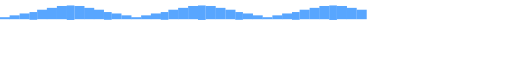
t = 0.00 s
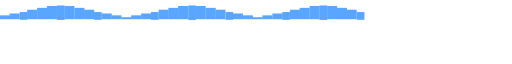
t = 0.43 s
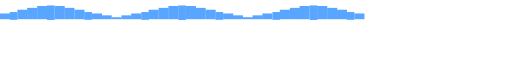
t = 0.77 s
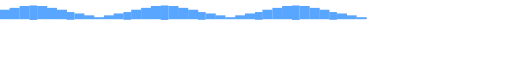
t = 1.20 s
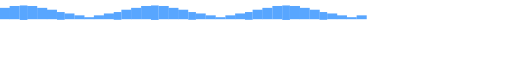
t = 1.63 s
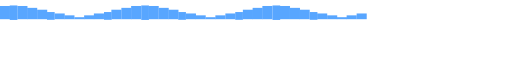
t = 1.97 s

The animated SVG that drew these frames (rendered in a browser with its animation timeline set to each time). Animation: 8 SMIL elements (animate=8); one cycle of 2.40 s, repeats indefinitely.

<svg xmlns="http://www.w3.org/2000/svg" viewBox="0 0 720 30" width="720" height="30" preserveAspectRatio="xMinYMin meet">
  <style>
    text { font-family: 'JetBrains Mono', 'SF Mono', 'Courier New', monospace; font-size: 18px; fill: #58A6FF; }
  </style>
  <text x="0" y="22" opacity="0">
    <animate attributeName="opacity" values="1;0;0;0;0;0;0;0" dur="2.4s" repeatCount="indefinite" calcMode="discrete"/>
    ▁▂▃▄▅▆▇█▇▆▅▄▃▂▁▂▃▄▅▆▇█▇▆▅▄▃▂▁▂▃▄▅▆▇█▇▆▅
  </text>
  <text x="0" y="22" opacity="0">
    <animate attributeName="opacity" values="0;1;0;0;0;0;0;0" dur="2.4s" repeatCount="indefinite" calcMode="discrete"/>
    ▂▃▄▅▆▇█▇▆▅▄▃▂▁▂▃▄▅▆▇█▇▆▅▄▃▂▁▂▃▄▅▆▇█▇▆▅▄
  </text>
  <text x="0" y="22" opacity="0">
    <animate attributeName="opacity" values="0;0;1;0;0;0;0;0" dur="2.4s" repeatCount="indefinite" calcMode="discrete"/>
    ▃▄▅▆▇█▇▆▅▄▃▂▁▂▃▄▅▆▇█▇▆▅▄▃▂▁▂▃▄▅▆▇█▇▆▅▄▃
  </text>
  <text x="0" y="22" opacity="0">
    <animate attributeName="opacity" values="0;0;0;1;0;0;0;0" dur="2.4s" repeatCount="indefinite" calcMode="discrete"/>
    ▄▅▆▇█▇▆▅▄▃▂▁▂▃▄▅▆▇█▇▆▅▄▃▂▁▂▃▄▅▆▇█▇▆▅▄▃▂
  </text>
  <text x="0" y="22" opacity="0">
    <animate attributeName="opacity" values="0;0;0;0;1;0;0;0" dur="2.4s" repeatCount="indefinite" calcMode="discrete"/>
    ▅▆▇█▇▆▅▄▃▂▁▂▃▄▅▆▇█▇▆▅▄▃▂▁▂▃▄▅▆▇█▇▆▅▄▃▂▁
  </text>
  <text x="0" y="22" opacity="0">
    <animate attributeName="opacity" values="0;0;0;0;0;1;0;0" dur="2.4s" repeatCount="indefinite" calcMode="discrete"/>
    ▆▇█▇▆▅▄▃▂▁▂▃▄▅▆▇█▇▆▅▄▃▂▁▂▃▄▅▆▇█▇▆▅▄▃▂▁▂
  </text>
  <text x="0" y="22" opacity="0">
    <animate attributeName="opacity" values="0;0;0;0;0;0;1;0" dur="2.4s" repeatCount="indefinite" calcMode="discrete"/>
    ▇█▇▆▅▄▃▂▁▂▃▄▅▆▇█▇▆▅▄▃▂▁▂▃▄▅▆▇█▇▆▅▄▃▂▁▂▃
  </text>
  <text x="0" y="22" opacity="0">
    <animate attributeName="opacity" values="0;0;0;0;0;0;0;1" dur="2.4s" repeatCount="indefinite" calcMode="discrete"/>
    █▇▆▅▄▃▂▁▂▃▄▅▆▇█▇▆▅▄▃▂▁▂▃▄▅▆▇█▇▆▅▄▃▂▁▂▃▄
  </text>
</svg>
